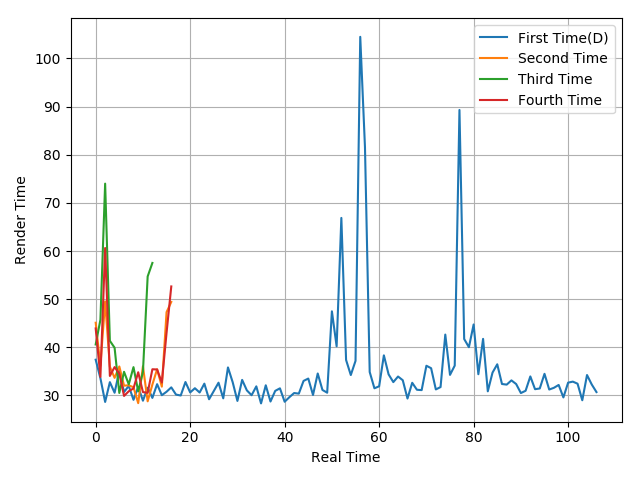

Data behind this chart, as committed beside it:
37.43, 33.58, 28.66, 32.77, 30.57, 35.11, 30.72, 31.99, 29.1, 31.78, 28.92, 31.61, 29.5, 32.35, 30.06, 30.78, 31.69, 30.19, 30, 32.8, 30.64, 31.51, 30.62, 32.46
45.11, 36.18, 49.54, 35.98, 33.66, 36.03, 32.04, 32.12, 31.71, 28.41, 36.07, 28.79, 32.27, 35.46, 31.84, 47.31, 49.43
40.6, 45.74, 74, 41.36, 39.92, 30.53, 34.92, 32.31, 35.89, 30.86, 34.9, 54.72, 57.53
43.93, 33.86, 60.63, 34.06, 35.9, 34.55, 29.91, 30.88, 31.46, 34.83, 30.71, 30.55, 35.45, 35.4, 32.68, 43.01, 52.65
